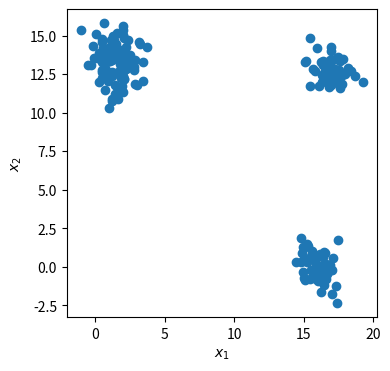
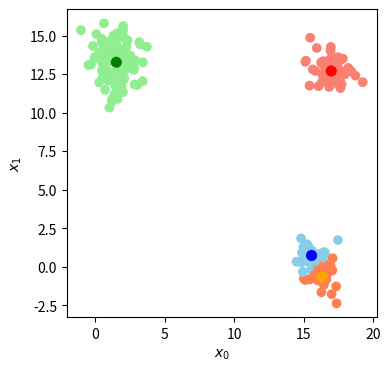

Reproduce these figures in Python, in order.
"""
K-means es uno de los algoritmos más básicos en Machine Learning no supervisado.
Es un algoritmo de clusterización, que agrupa datos que comparten características similares.
Recordemos que entendemos datos como n realizaciones del vector aleatorio X.

El algoritmo funciona de la siguiente manera:

 1_ El usuario selecciona la cantidad de clusters a crear n.
 2_ Se seleccionan n elementos aleatorios de X como posiciones iniciales del los centroides C.
 3_ Se calcula la distancia entre todos los puntos en X y todos los puntos en C.
 4_ Para cada punto en X se selecciona el centroide más cercano de C.
 5_ Se recalculan los centroides C a partir de usar las filas de X que pertenecen a cada centroide.
 6_ Se itera entre 3 y 5 una cantidad fija de veces o hasta que la posición de los centroides no cambie dada una
 tolerancia.

Se debe por lo tanto implementar la función k_means(X, n) de manera tal que, al finalizar, devuelva la posición de los
centroides y a qué cluster pertenece cada fila de X.

Hint: para (2) utilizar funciones de np.random, para (3) y (4) usar los ejercicios anteriores, para (5) es válido
utilizar un for. Iterar 10 veces entre (3) y (5).

datos = n realizaciones del vector aleatorio X

"""
import numpy as np
import matplotlib.pyplot as plt

# %config InlineBackend.figure_format = 'retina'
# %matplotlib inline

print("\n---- Ejercicio 8 ----")
print("Implementación Básica de K-means\n")


def initialize_clusters(points, k):
    """Initializes clusters as k randomly selected points from points."""
    return points[np.random.randint(points.shape[0], size=k)]


# Function for calculating the distance between centroids
def get_distances(centroid, points):
    """Returns the distance the centroid is from each data point in points."""
    return np.linalg.norm(points - centroid, axis=1)


def make_points(centers, n_samples, nv_overlap):
    n_cluster = centers
    centroid = nv_overlap * np.random.random_sample((n_cluster, 2))
    points = np.repeat(centroid, n_samples / n_cluster, axis=0)
    normal_noise = np.random.normal(loc=0, scale=0.9, size=(len(points), 2))
    points = points + normal_noise
    classes = np.zeros(n_samples, dtype=np.float64)
    return points, classes


# Generate dataset
X, y = make_points(centers=4, n_samples=200, nv_overlap=20)

# Visualize
fig, ax = plt.subplots(figsize=(4, 4))

ax.scatter(X[:, 0], X[:, 1])
ax.set_xlabel('$x_1$')
ax.set_ylabel('$x_2$')
plt.show()

k = 4

maxiter = 50


# Initialize our centroids by picking random data points
centroids = initialize_clusters(X, k)

# Initialize the vectors in which we will store the
# assigned classes of each data point and the
# calculated distances from each centroid
classes = np.zeros(X.shape[0], dtype=np.float64)
distances = np.zeros([X.shape[0], k], dtype=np.float64)

# Loop for the maximum number of iterations
for i in range(maxiter):

    # Assign all points to the nearest centroid
    for i, c in enumerate(centroids):
        distances[:, i] = get_distances(c, X)

    # Determine class membership of each point
    # by picking the closest centroid
    classes = np.argmin(distances, axis=1)

    # Update centroid location using the newly
    # assigned data point classes
    for c in range(k):
        centroids[c] = np.mean(X[classes == c], 0)


group_colors = ['skyblue', 'coral', 'lightgreen', 'salmon']
colors = [group_colors[j] for j in classes]

fig, ax = plt.subplots(figsize=(4, 4))
ax.scatter(X[:, 0], X[:, 1], color=colors)
ax.scatter(centroids[:, 0], centroids[:, 1], color=['blue', 'orange', 'green', 'red'], marker='o', lw=2)
ax.set_xlabel('$x_0$')
ax.set_ylabel('$x_1$')
plt.show()

